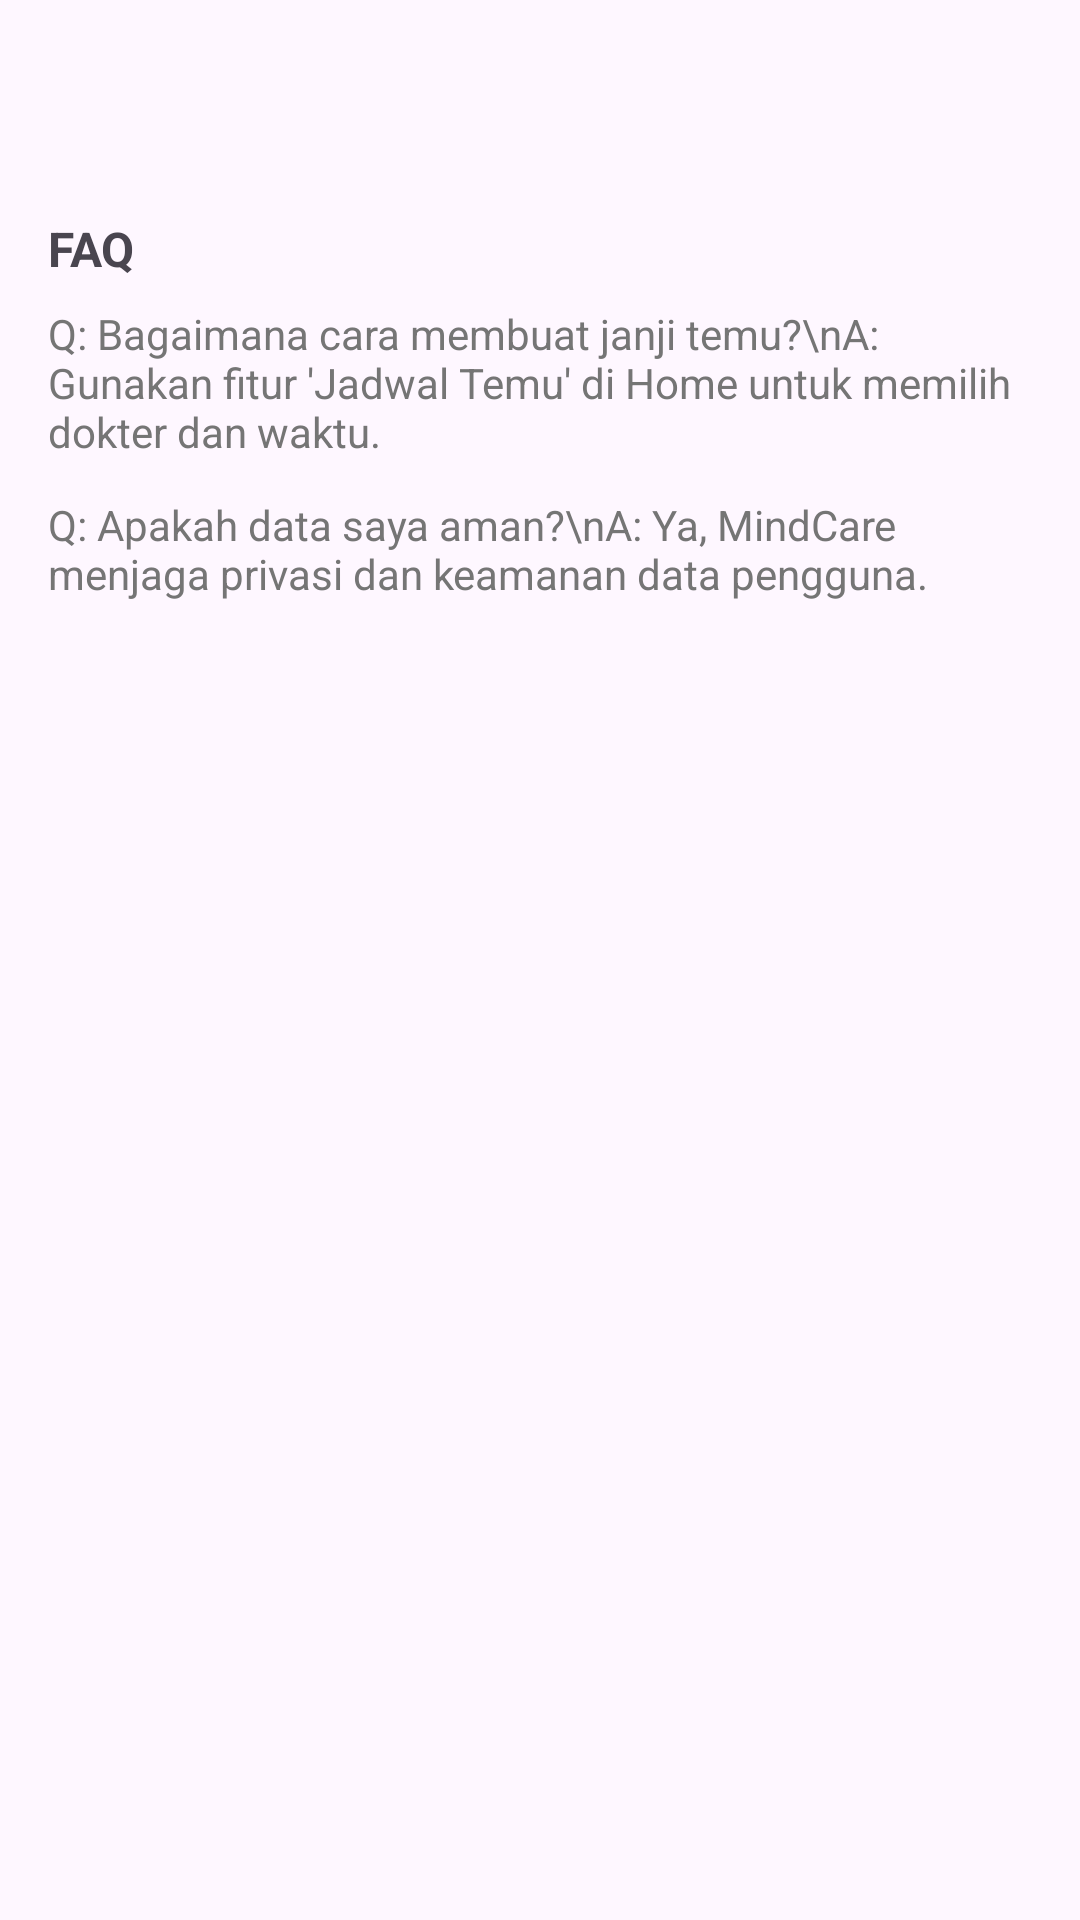

Reconstruct the res/layout file that produces this screen, plus the resources it refers to.
<!-- AndroidManifest.xml: application theme Theme.MindCare -->
<!-- res/layout/activity_help.xml -->
<?xml version="1.0" encoding="utf-8"?>
<LinearLayout xmlns:android="http://schemas.android.com/apk/res/android"
    android:orientation="vertical"
    android:layout_width="match_parent"
    android:layout_height="match_parent">

    <androidx.appcompat.widget.Toolbar
        android:id="@+id/toolbarHelp"
        android:layout_width="match_parent"
        android:layout_height="56dp"
        android:background="@color/mc_teal"
        android:titleTextColor="@color/mc_white"
        android:title="Bantuan" />

    <ScrollView
        android:layout_width="match_parent"
        android:layout_height="match_parent">

        <LinearLayout
            android:orientation="vertical"
            android:padding="16dp"
            android:layout_width="match_parent"
            android:layout_height="wrap_content">

            <TextView
                android:layout_width="wrap_content"
                android:layout_height="wrap_content"
                android:text="FAQ"
                android:textStyle="bold"
                android:textSize="16sp"
                android:layout_marginBottom="8dp" />

            <TextView
                android:layout_width="match_parent"
                android:layout_height="wrap_content"
                android:text="Q: Bagaimana cara membuat janji temu?\nA: Gunakan fitur 'Jadwal Temu' di Home untuk memilih dokter dan waktu."
                android:layout_marginBottom="12dp"
                android:textColor="@color/mc_text_secondary" />

            <TextView
                android:layout_width="match_parent"
                android:layout_height="wrap_content"
                android:text="Q: Apakah data saya aman?\nA: Ya, MindCare menjaga privasi dan keamanan data pengguna."
                android:layout_marginBottom="12dp"
                android:textColor="@color/mc_text_secondary" />

        </LinearLayout>
    </ScrollView>

</LinearLayout>
<!-- resources referenced by this layout -->
<resources>
  <color name="mc_teal">#00B39A</color>
  <color name="mc_text_secondary">#757575</color>
  <color name="mc_white">#FFFFFFFF</color>
  <style name="Theme.MindCare" parent="Base.Theme.MindCare" />
  <style name="Base.Theme.MindCare" parent="Theme.Material3.DayNight.NoActionBar">
          <item name="colorPrimary">@color/mc_teal</item>
          <item name="colorOnPrimary">@color/mc_white</item>
          <item name="materialButtonStyle">@style/Widget.MindCare.Button</item>
          <item name="bottomNavigationStyle">@style/Widget.MindCare.BottomNavigation</item>
      </style>
  <style name="Widget.MindCare.Button" parent="Widget.MaterialComponents.Button">
          <item name="cornerRadius">14dp</item>
          <item name="android:textAllCaps">false</item>
          <item name="android:paddingLeft">16dp</item>
          <item name="android:paddingRight">16dp</item>
          <item name="android:textSize">16sp</item>
      </style>
  <style name="Widget.MindCare.BottomNavigation" parent="Widget.MaterialComponents.BottomNavigationView">
          <item name="itemIconSize">24dp</item>
          <item name="itemIconTint">@color/nav_item_color</item>
          <item name="itemTextAppearanceActive">@style/TextAppearance.MindCare.BottomNav.Active</item>
          <item name="itemTextAppearanceInactive">@style/TextAppearance.MindCare.BottomNav.Inactive</item>
      </style>
  <style name="TextAppearance.MindCare.BottomNav.Active" parent="TextAppearance.MaterialComponents.Caption">
          <item name="android:textColor">@color/mc_teal</item>
          <item name="android:textSize">12sp</item>
      </style>
  <style name="TextAppearance.MindCare.BottomNav.Inactive" parent="TextAppearance.MaterialComponents.Caption">
          <item name="android:textColor">@color/mc_text_secondary</item>
          <item name="android:textSize">12sp</item>
      </style>
</resources>
